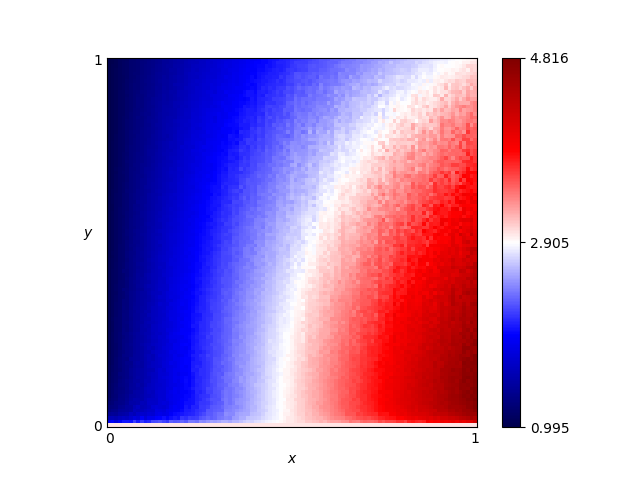

Values plotted in this chart, from the file beside it:
x, y, score
0.46, 0.76, 2.367
0.54, 0.86, 2.378
0.16, 0.19, 1.753
0.61, 0.18, 3.358
0.82, 0.41, 3.783
0.72, 0.66, 3.198
0.63, 0.37, 3.235
0.41, 0.28, 2.615
0.16, 0.44, 1.698
0.8, 0.33, 3.935
0.84, 0.23, 4.056
0.25, 0.48, 1.971
0.62, 0.7, 2.809
0.78, 0.28, 3.92
0.03, 0.68, 1.132
0.57, 0.0, 3.0
0.69, 0.37, 3.487
0.46, 0.05, 2.877
0.65, 0.03, 3.534
0.56, 0.8, 2.461
0.28, 0.44, 2.099
0.65, 0.0, 3.0
0.57, 0.1, 3.24
0.44, 0.29, 2.709
0.63, 0.49, 3.156
0.26, 0.03, 2.226
0.92, 0.27, 4.301
0.69, 0.35, 3.503
0.79, 0.78, 3.104
0.3, 0.26, 2.23
0.98, 0.54, 3.997
0.25, 0.62, 1.885
0.55, 0.43, 2.931
0.19, 0.06, 1.9
0.14, 0.65, 1.53
0.09, 0.65, 1.365
0.92, 1.0, 2.845
0.51, 0.43, 2.902
0.36, 0.66, 2.191
0.33, 0.92, 1.853
0.01, 0.93, 1.028
0.25, 0.81, 1.739
0.9, 0.46, 4.038
0.3, 0.12, 2.284
0.87, 0.59, 3.659
0.8, 0.75, 3.107
0.93, 0.2, 4.459
0.34, 0.41, 2.322
0.05, 0.48, 1.245
0.9, 0.12, 4.381
0.59, 0.65, 2.871
0.72, 0.62, 3.186
0.29, 0.87, 1.779
0.02, 0.72, 1.077
0.8, 0.35, 3.855
0.09, 0.22, 1.495
0.05, 0.61, 1.213
0.49, 0.38, 2.835
0.62, 0.21, 3.375
0.79, 0.55, 3.586
... 10,141 more rows
